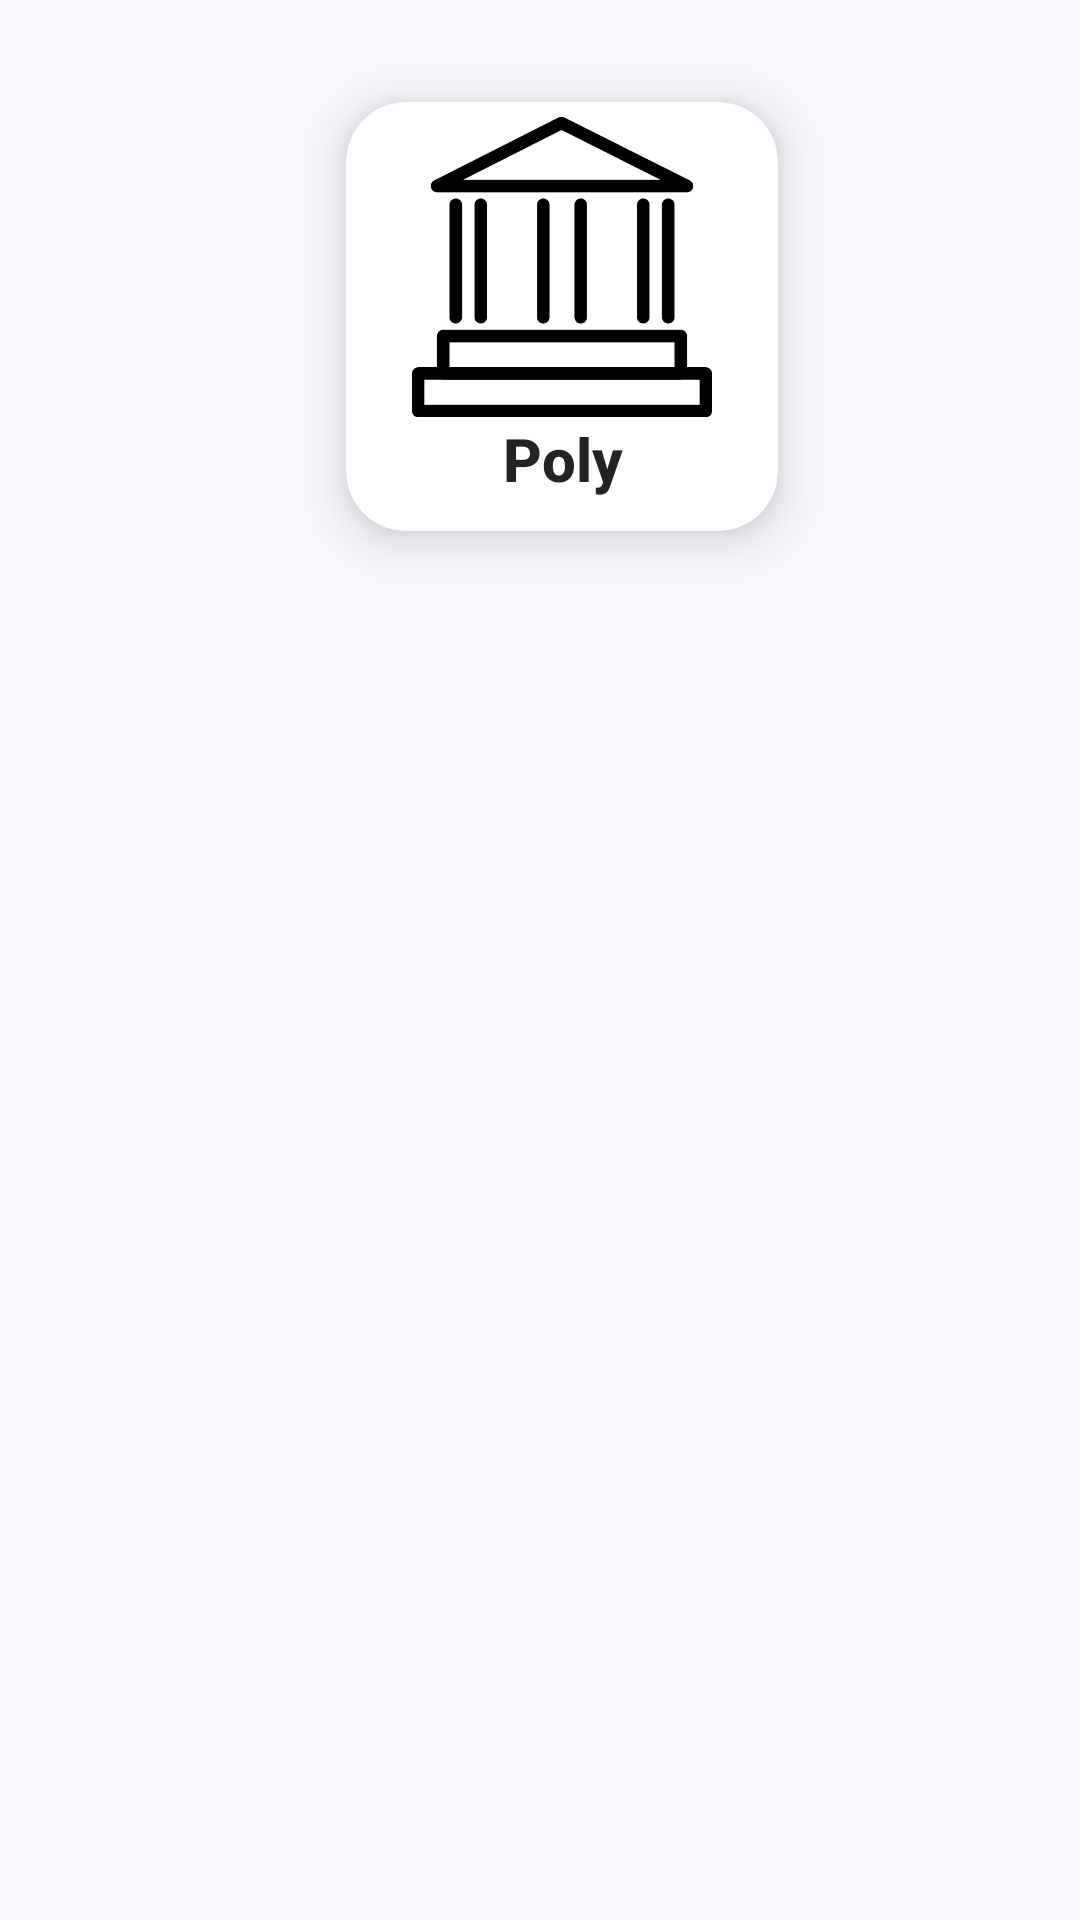

Reconstruct the res/layout file that produces this screen, plus the resources it refers to.
<!-- AndroidManifest.xml: application theme Theme.Kunal -->
<!-- res/layout/activity_main.xml -->
<?xml version="1.0" encoding="utf-8"?>
<androidx.constraintlayout.widget.ConstraintLayout xmlns:android="http://schemas.android.com/apk/res/android"
    xmlns:app="http://schemas.android.com/apk/res-auto"
    xmlns:tools="http://schemas.android.com/tools"
    android:layout_width="match_parent"
    android:layout_height="match_parent"
    android:background="#f7f9fe"
    tools:context=".MainActivity">

    <ScrollView
        android:id="@+id/scrollView2"
        android:layout_width="match_parent"
        android:layout_height="match_parent">

        <TableLayout
            android:layout_width="match_parent"
            android:layout_height="match_parent">











            <TableRow
                android:layout_marginTop="10dp"
                android:gravity="center_horizontal">

                <androidx.cardview.widget.CardView
                    android:layout_width="180dp"
                    android:layout_height="wrap_content"
                    app:cardElevation="10dp"
                    app:cardCornerRadius="20dp"
                    android:layout_marginLeft="15dp"
                    app:cardBackgroundColor="@color/white"
                    app:cardMaxElevation="12dp"
                    app:cardPreventCornerOverlap="true"
                    app:cardUseCompatPadding="true">

                    <ImageButton
                        android:id="@+id/ghrce_college"
                        android:layout_width="100dp"
                        android:layout_height="100dp"
                        android:layout_margin="5dp"
                        android:layout_gravity="center_horizontal"
                        android:scaleType="fitCenter"
                        android:background="@color/white"
                        android:src="@drawable/main_college"/>

                    <Button
                        android:layout_width="match_parent"
                        android:layout_height="wrap_content"
                        android:layout_marginTop="95dp"
                        android:layout_gravity="bottom|center_horizontal"
                        android:textColor="#232323"
                        android:background="@drawable/home_button"
                        android:text="Poly"
                        android:textSize="20dp"
                        android:textStyle="bold"
                        android:textAllCaps="false" />

                </androidx.cardview.widget.CardView>




































            </TableRow>













































































        </TableLayout>

    </ScrollView>

</androidx.constraintlayout.widget.ConstraintLayout>
<!-- resources referenced by this layout -->
<resources>
  <!-- drawable home_button (drawable) -->
  <?xml version="1.0" encoding="utf-8"?>
  <shape xmlns:android="http://schemas.android.com/apk/res/android">
  
      <solid android:color="#00FFFFFF"></solid>
  
      <corners android:topLeftRadius="10dp"
          android:bottomRightRadius="10dp"></corners>
  
      <stroke android:color="#00FFFFFF"
          android:width="4dp"></stroke>
  
  </shape>
  <!-- drawable main_college: png bitmap (drawable, 1834 bytes) -->
  <!-- drawable main_university: png bitmap (drawable, 3634 bytes) -->
  <style name="Theme.Kunal" parent="Theme.MaterialComponents.DayNight.DarkActionBar">
          
          <item name="colorPrimary">@color/purple_500</item>
          <item name="colorPrimaryVariant">@color/purple_700</item>
          <item name="colorOnPrimary">@color/white</item>
          
          <item name="colorSecondary">@color/teal_200</item>
          <item name="colorSecondaryVariant">@color/teal_700</item>
          <item name="colorOnSecondary">@color/black</item>
          
          <item name="android:statusBarColor">?attr/colorPrimaryVariant</item>
          
      </style>
  <!-- not gathered from this repository: default colours our renderer supplied (Android Studio template values) -->
  <color name="purple_500">#FF6200EE</color>
  <color name="purple_700">#FF3700B3</color>
  <color name="teal_200">#FF03DAC5</color>
  <color name="teal_700">#FF018786</color>
  <color name="black">#FF000000</color>
  <color name="white">#FFFFFFFF</color>
</resources>
